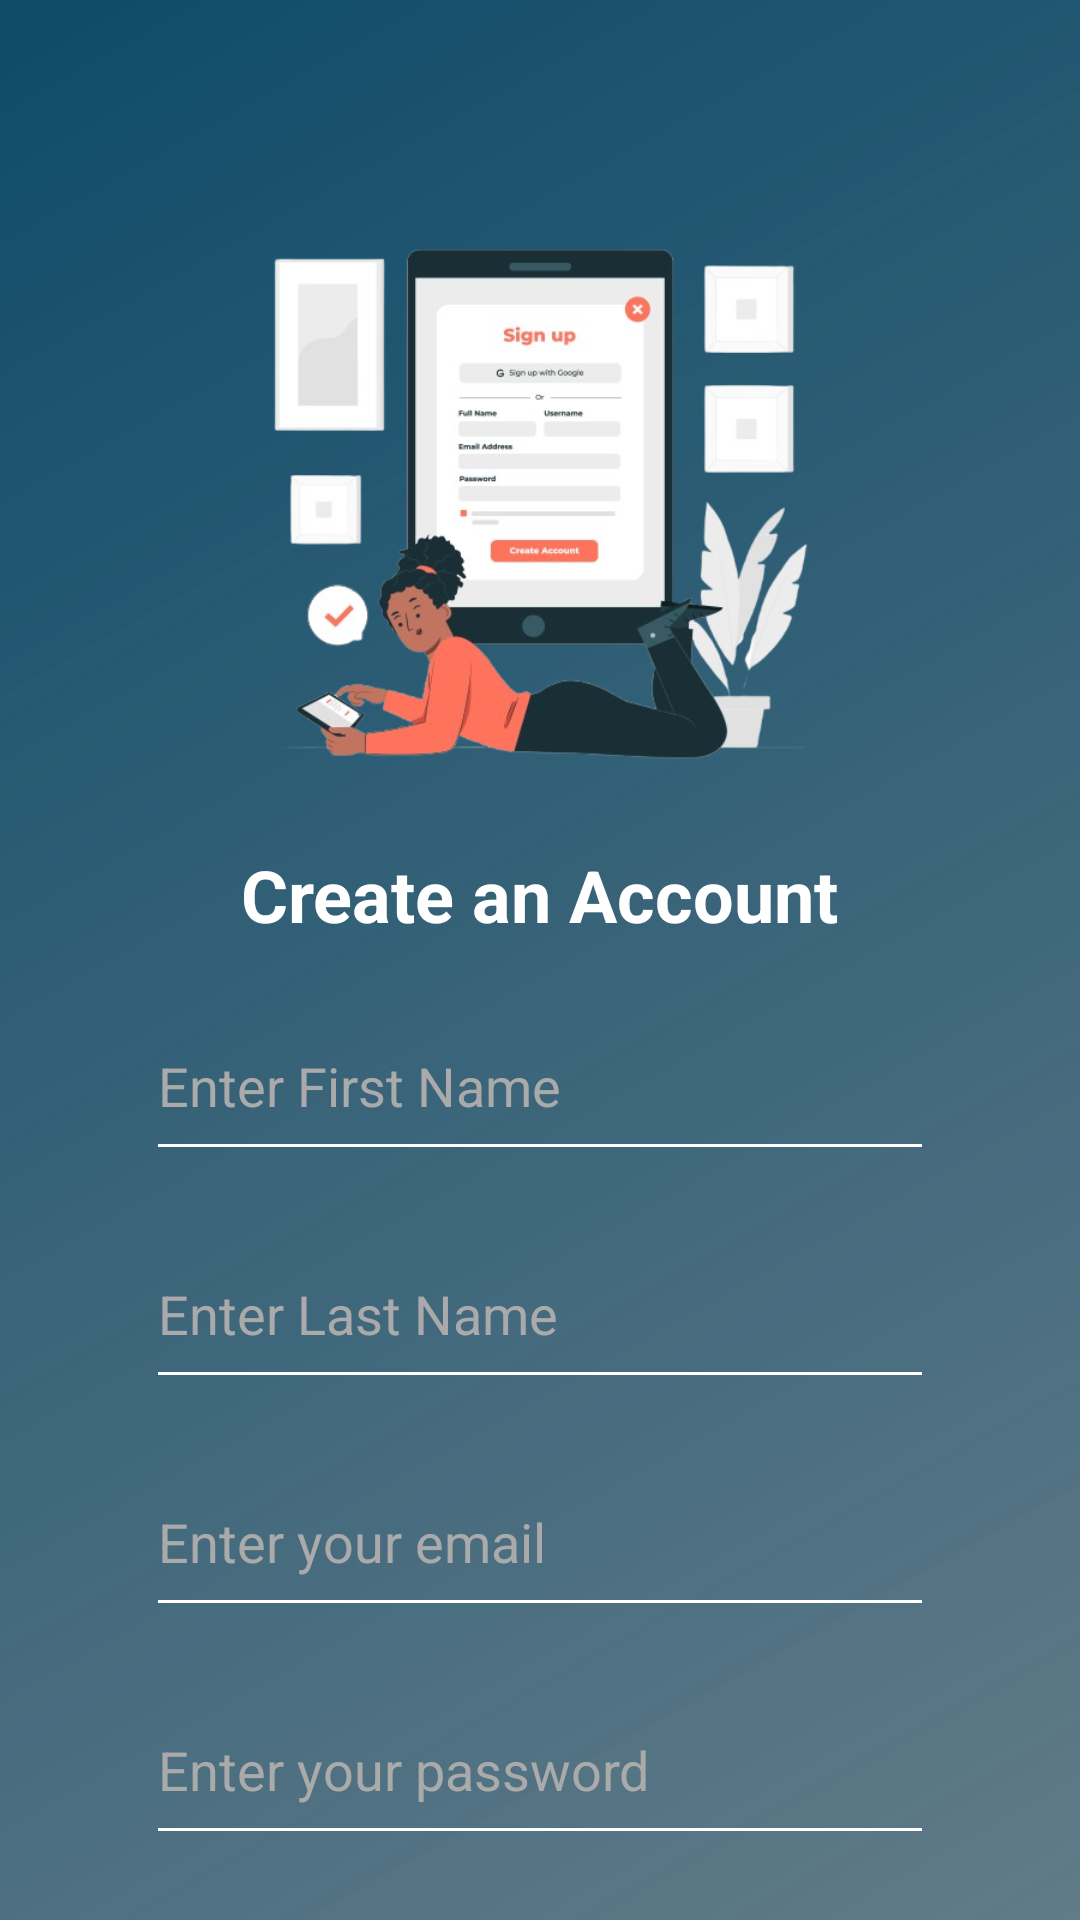

The Android layout XML behind this screen, and the referenced resources:
<!-- AndroidManifest.xml: application theme Theme.ShopEase -->
<!-- res/layout/activity_registration.xml -->
<?xml version="1.0" encoding="utf-8"?>
<androidx.constraintlayout.widget.ConstraintLayout xmlns:android="http://schemas.android.com/apk/res/android"
    xmlns:app="http://schemas.android.com/apk/res-auto"
    android:layout_width="match_parent"
    android:layout_height="match_parent"
    android:background="@drawable/gradient_background"
    android:padding="16dp">

    
    <ImageView
        android:id="@+id/registerImage"
        android:layout_width="200dp"
        android:layout_height="200dp"
        android:src="@drawable/register"
        android:contentDescription="@string/register_image_description"
        app:layout_constraintTop_toTopOf="parent"
        app:layout_constraintStart_toStartOf="parent"
        app:layout_constraintEnd_toEndOf="parent"
        android:layout_marginTop="50dp" />

    <TextView
        android:id="@+id/registerTitle"
        android:layout_width="wrap_content"
        android:layout_height="wrap_content"
        android:text="@string/register_title"
        android:textSize="24sp"
        android:textColor="@android:color/white"
        android:textStyle="bold"
        app:layout_constraintTop_toBottomOf="@id/registerImage"
        app:layout_constraintStart_toStartOf="parent"
        app:layout_constraintEnd_toEndOf="parent"
        android:layout_marginTop="16dp" />

    
    <EditText
        android:id="@+id/firstNameField"
        android:layout_width="0dp"
        android:layout_height="60dp"
        android:hint="Enter First Name"
        android:backgroundTint="@android:color/white"
        android:textColor="@android:color/white"
        android:textColorHint="@android:color/darker_gray"
        android:inputType="textPersonName"
        app:layout_constraintTop_toBottomOf="@id/registerTitle"
        app:layout_constraintStart_toStartOf="parent"
        app:layout_constraintEnd_toEndOf="parent"
        android:layout_marginTop="16dp"
        app:layout_constraintWidth_percent="0.8" />

    
    <EditText
        android:id="@+id/lastNameField"
        android:layout_width="0dp"
        android:layout_height="60dp"
        android:hint="Enter Last Name"
        android:backgroundTint="@android:color/white"
        android:textColor="@android:color/white"
        android:textColorHint="@android:color/darker_gray"
        android:inputType="textPersonName"
        app:layout_constraintTop_toBottomOf="@id/firstNameField"
        app:layout_constraintStart_toStartOf="parent"
        app:layout_constraintEnd_toEndOf="parent"
        android:layout_marginTop="16dp"
        app:layout_constraintWidth_percent="0.8" />

    <EditText
        android:id="@+id/emailField"
        android:layout_width="0dp"
        android:layout_height="60dp"
        android:hint="@string/email_hint"
        android:backgroundTint="@android:color/white"
        android:textColor="@android:color/white"
        android:textColorHint="@android:color/darker_gray"
        android:inputType="textEmailAddress"
        app:layout_constraintTop_toBottomOf="@id/lastNameField"
        app:layout_constraintStart_toStartOf="parent"
        app:layout_constraintEnd_toEndOf="parent"
        android:layout_marginTop="16dp"
        app:layout_constraintWidth_percent="0.8" />

    <EditText
        android:id="@+id/passwordField"
        android:layout_width="0dp"
        android:layout_height="60dp"
        android:hint="@string/password_hint"
        android:backgroundTint="@android:color/white"
        android:textColor="@android:color/white"
        android:textColorHint="@android:color/darker_gray"
        android:inputType="textPassword"
        app:layout_constraintTop_toBottomOf="@id/emailField"
        app:layout_constraintStart_toStartOf="parent"
        app:layout_constraintEnd_toEndOf="parent"
        android:layout_marginTop="16dp"
        app:layout_constraintWidth_percent="0.8" />

    
    <Button
        android:id="@+id/registerButton"
        android:layout_width="0dp"
        android:layout_height="60dp"
        android:text="@string/register_button"
        android:backgroundTint="@android:color/white"
        android:textColor="@color/black"
        android:layout_marginTop="16dp"
        app:layout_constraintTop_toBottomOf="@id/passwordField"
        app:layout_constraintStart_toStartOf="parent"
        app:layout_constraintEnd_toEndOf="parent"
        app:layout_constraintWidth_percent="0.8" />

    
    <TextView
        android:id="@+id/signInText"
        android:layout_width="0dp"
        android:layout_height="wrap_content"
        android:text="I already have an account"
        android:textSize="18sp"
        android:textColor="@android:color/white"
        android:textStyle="bold"
        android:gravity="center"
        android:padding="12dp"
        android:clickable="true"
        android:focusable="true"
        android:background="@drawable/button_background"
        app:layout_constraintTop_toBottomOf="@id/registerButton"
        app:layout_constraintStart_toStartOf="parent"
        app:layout_constraintEnd_toEndOf="parent"
        android:layout_marginTop="16dp"
        app:layout_constraintWidth_percent="0.8"/>
</androidx.constraintlayout.widget.ConstraintLayout>
<!-- resources referenced by this layout -->
<resources>
  <color name="black">#FF000000</color>
  <!-- drawable button_background (drawable) -->
  <?xml version="1.0" encoding="utf-8"?>
  <selector xmlns:android="http://schemas.android.com/apk/res/android">
      <item android:state_pressed="true">
          <shape android:shape="rectangle">
              <solid android:color="@android:color/darker_gray"/> 
              <corners android:radius="12dp"/> 
          </shape>
      </item>
  
      <item>
          <shape android:shape="rectangle">
              <solid android:color="@android:color/transparent"/> 
              <corners android:radius="12dp"/> 
              <stroke android:width="2dp" android:color="@android:color/white"/> 
          </shape>
      </item>
  </selector>
  <!-- drawable gradient_background (drawable) -->
  <?xml version="1.0" encoding="utf-8"?>
  <shape xmlns:android="http://schemas.android.com/apk/res/android"
      android:shape="rectangle">
      <gradient
          android:type="linear"
          android:startColor="#0E4B69"
          android:endColor="#B11C4154"
          android:angle="315" />
  </shape>
  <!-- drawable register: png bitmap (drawable, 122016 bytes) -->
  <string name="email_hint">Enter your email</string>
  <string name="password_hint">Enter your password</string>
  <string name="register_button">Sign Up</string>
  <string name="register_image_description">Register Illustration</string>
  <string name="register_title">Create an Account</string>
  <style name="Theme.ShopEase" parent="Base.Theme.ShopEase" />
  <style name="Base.Theme.ShopEase" parent="Theme.MaterialComponents.DayNight.NoActionBar">
          
          <item name="colorPrimary">#0E4B69</item> 
          <item name="colorPrimaryVariant">#0A3B55</item> 
          <item name="colorOnPrimary">@color/white</item>
  
          
          <item name="colorSecondary">#F5A742</item> 
          <item name="colorSecondaryVariant">#E09530</item> 
          <item name="colorOnSecondary">@color/white</item>
  
          
          <item name="colorAccent">#79C8E8</item> 
  
          
          <item name="android:colorBackground">@color/white</item>
          <item name="colorSurface">@color/white</item>
          <item name="colorOnBackground">@color/black</item>
          <item name="colorOnSurface">@color/black</item>
  
          
          <item name="android:statusBarColor">?attr/colorPrimaryVariant</item>
          <item name="android:navigationBarColor">?attr/colorPrimaryVariant</item>
  
      </style>
  <color name="white">#FFFFFFFF</color>
</resources>
